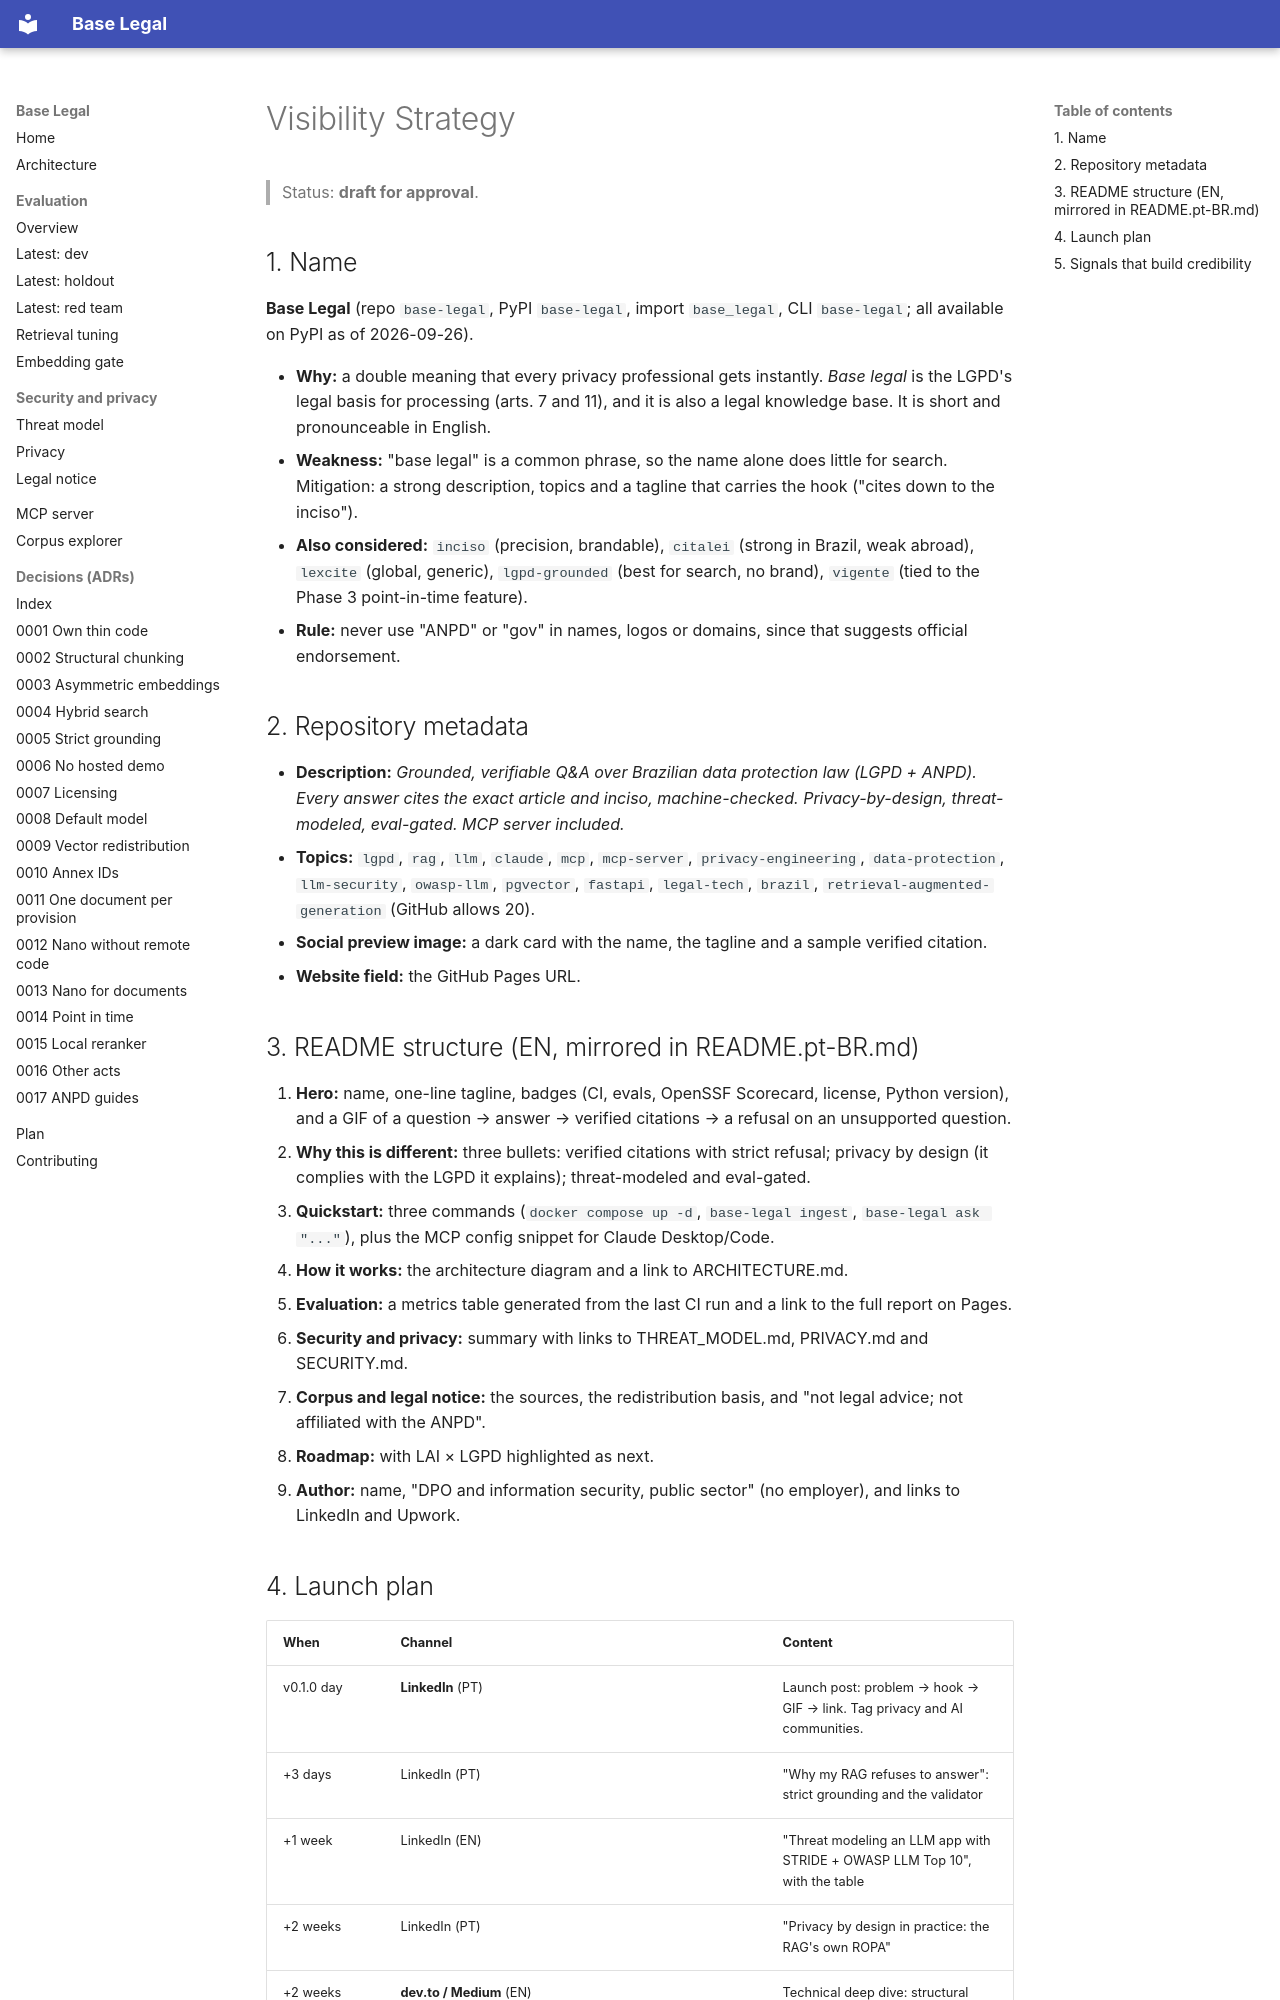

repository: lucianocf/base-legal · page: VISIBILITY/index.html · generator: mkdocs

# Visibility Strategy

> Status: **draft for approval**.

## 1. Name

**Base Legal** (repo `base-legal`, PyPI `base-legal`, import `base_legal`,
CLI `base-legal`; all available on PyPI as of 2026-09-26).

- **Why:** a double meaning that every privacy professional gets instantly.
  *Base legal* is the LGPD's legal basis for processing (arts. 7 and 11), and
  it is also a legal knowledge base. It is short and pronounceable in English.
- **Weakness:** "base legal" is a common phrase, so the name alone does little
  for search. Mitigation: a strong description, topics and a tagline that
  carries the hook ("cites down to the inciso").
- **Also considered:** `inciso` (precision, brandable), `citalei` (strong in
  Brazil, weak abroad), `lexcite` (global, generic), `lgpd-grounded` (best for
  search, no brand), `vigente` (tied to the Phase 3 point-in-time feature).
- **Rule:** never use "ANPD" or "gov" in names, logos or domains, since that
  suggests official endorsement.

## 2. Repository metadata

- **Description:** *Grounded, verifiable Q&A over Brazilian data protection law
  (LGPD + ANPD). Every answer cites the exact article and inciso, machine-checked.
  Privacy-by-design, threat-modeled, eval-gated. MCP server included.*
- **Topics:** `lgpd`, `rag`, `llm`, `claude`, `mcp`, `mcp-server`,
  `privacy-engineering`, `data-protection`, `llm-security`, `owasp-llm`,
  `pgvector`, `fastapi`, `legal-tech`, `brazil`, `retrieval-augmented-generation`
  (GitHub allows 20).
- **Social preview image:** a dark card with the name, the tagline and a
  sample verified citation.
- **Website field:** the GitHub Pages URL.

## 3. README structure (EN, mirrored in README.pt-BR.md)

1. **Hero:** name, one-line tagline, badges (CI, evals, OpenSSF Scorecard,
   license, Python version), and a GIF of a question → answer → verified
   citations → a refusal on an unsupported question.
2. **Why this is different:** three bullets: verified citations with strict
   refusal; privacy by design (it complies with the LGPD it explains);
   threat-modeled and eval-gated.
3. **Quickstart:** three commands (`docker compose up -d`, `base-legal ingest`,
   `base-legal ask "..."`), plus the MCP config snippet for Claude Desktop/Code.
4. **How it works:** the architecture diagram and a link to ARCHITECTURE.md.
5. **Evaluation:** a metrics table generated from the last CI run and a link to
   the full report on Pages.
6. **Security and privacy:** summary with links to THREAT_MODEL.md, PRIVACY.md and SECURITY.md.
7. **Corpus and legal notice:** the sources, the redistribution basis, and
   "not legal advice; not affiliated with the ANPD".
8. **Roadmap:** with LAI × LGPD highlighted as next.
9. **Author:** name, "DPO and information security, public sector" (no
   employer), and links to LinkedIn and Upwork.
